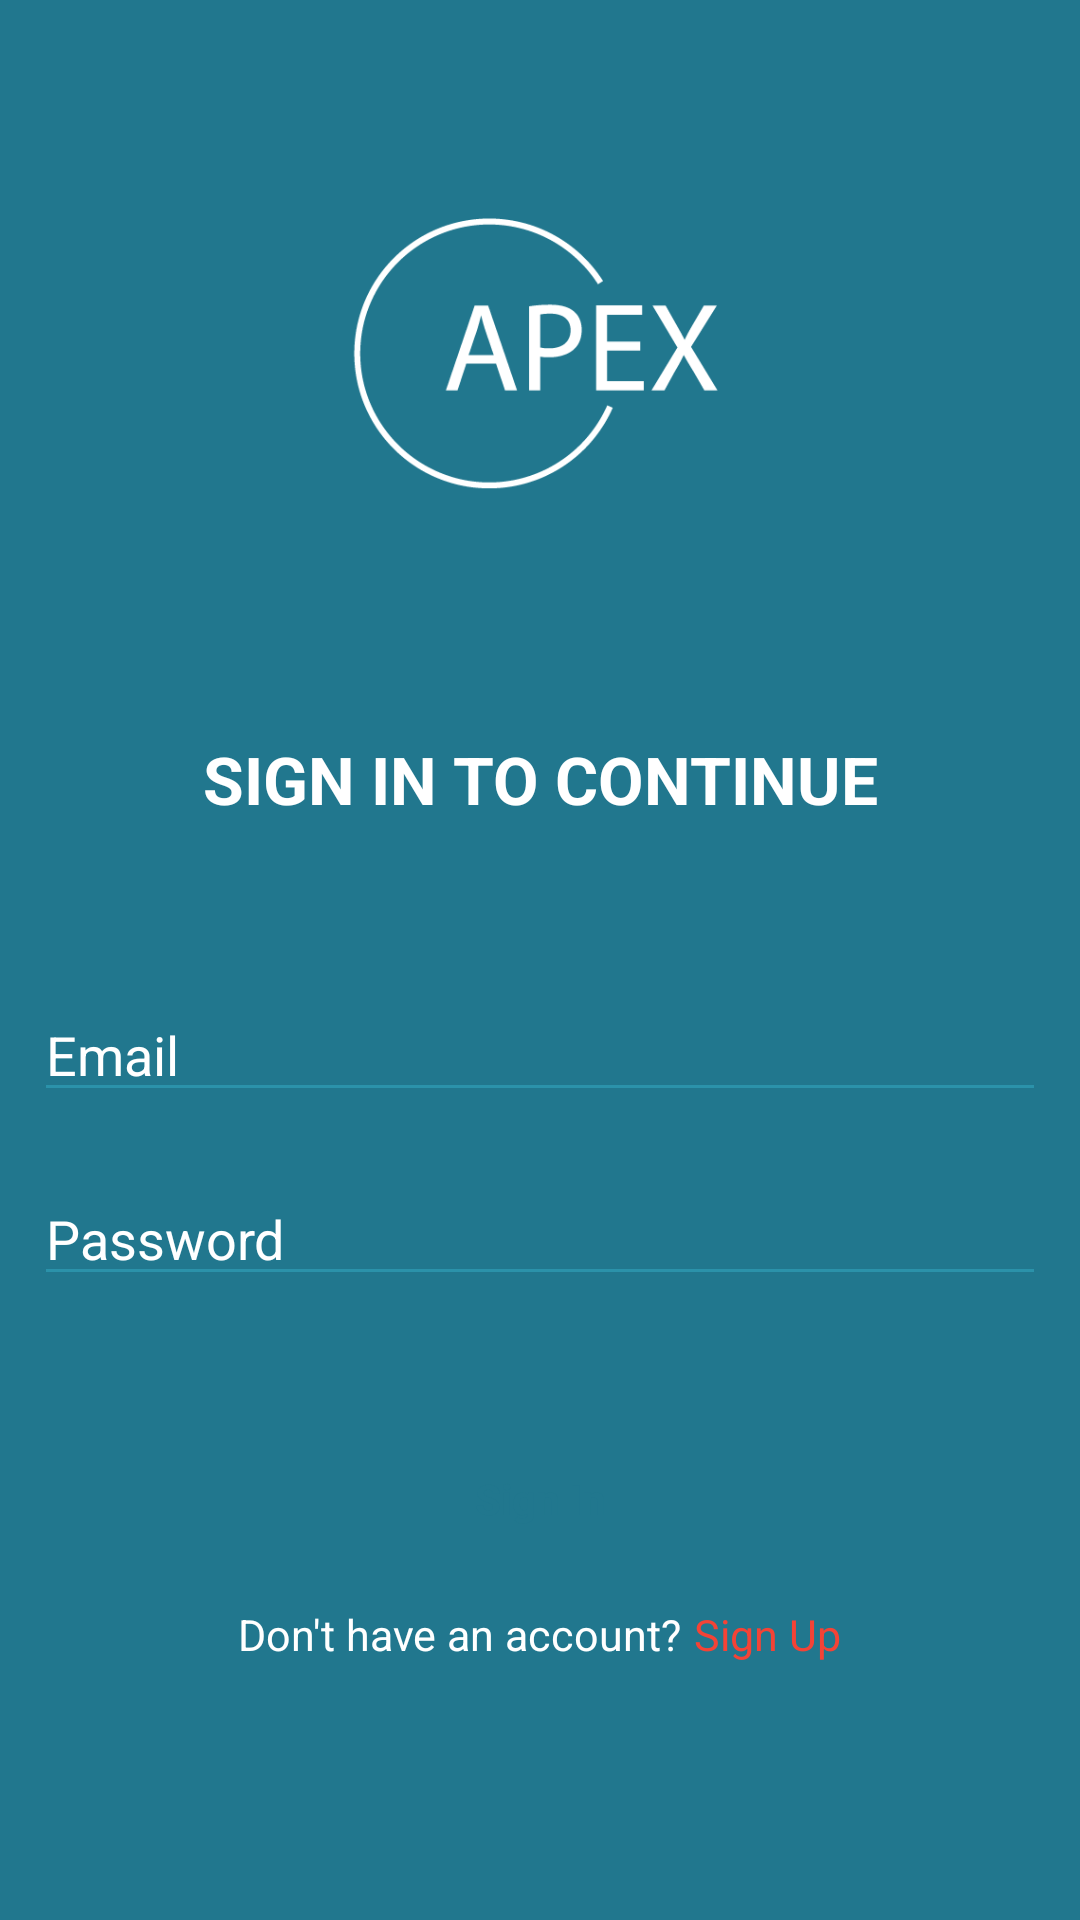

Write the Android layout XML for this screen, with the resource values it uses.
<!-- AndroidManifest.xml: application theme AppTheme -->
<!-- res/layout/activity_login.xml -->
<?xml version="1.0" encoding="utf-8"?>
<LinearLayout xmlns:android="http://schemas.android.com/apk/res/android"
    xmlns:tools="http://schemas.android.com/tools"
    android:layout_width="match_parent"
    android:layout_height="match_parent"
    android:background="@color/colorPrimaryDark"
    android:orientation="vertical"
    android:padding="@dimen/spacing_large">


    <FrameLayout
        android:id="@+id/progress"
        android:layout_width="match_parent"
        android:visibility="gone"
        android:layout_height="match_parent">

        <LinearLayout
            android:layout_gravity="center"
            android:layout_width="match_parent"
            android:orientation="vertical"
            android:layout_height="wrap_content">

            <TextView
                android:layout_width="wrap_content"
                android:layout_height="wrap_content"
                android:layout_gravity="center"
                android:textSize="7pt"
                android:text="please wait a moment!"
                android:textAppearance="@style/Base.TextAppearance.AppCompat.Caption"
                android:textColor="@color/white" />

            <ProgressBar
                android:layout_gravity="center"
                android:id="@+id/progressBar"
                android:visibility="gone"
                android:layout_width="wrap_content"
                android:layout_height="wrap_content" />

        </LinearLayout>
    </FrameLayout>

    <View
        android:layout_width="0dp"
        android:layout_height="@dimen/spacing_middle" />

    <ImageView
        android:layout_width="200dp"
        android:layout_height="200dp"
        android:layout_gravity="center_horizontal"
        android:contentDescription="@string/logo"
        android:scaleType="fitXY"
        android:src="@drawable/apex_logo" />

    <View
        android:layout_width="0dp"
        android:layout_height="@dimen/spacing_large" />

    <TextView
        android:layout_width="wrap_content"
        android:layout_height="wrap_content"
        android:layout_gravity="center_horizontal"
        android:layout_marginTop="@dimen/spacing_medium"
        android:gravity="center"
        android:text="SIGN IN TO CONTINUE"
        android:textAppearance="@style/Base.TextAppearance.AppCompat.Large"
        android:textColor="@color/colorPrimary"
        android:textStyle="bold" />

    <View
        android:layout_width="0dp"
        android:layout_height="@dimen/spacing_xxxlarge"/>


    <com.google.android.material.textfield.TextInputEditText
        android:id="@+id/email"
        android:layout_width="match_parent"
        android:layout_height="wrap_content"
        android:layout_marginLeft="-4dp"
        android:layout_marginRight="-4dp"
        android:hint="Email"
        android:inputType="textEmailAddress"
        android:maxLength="50"
        android:maxLines="1"
        android:singleLine="true"
        android:textColor="@color/white"
        android:textColorHighlight="@color/colorPrimaryLight"
        android:textColorHint="@color/white"
        android:textColorLink="@color/colorPrimaryLight"
        android:theme="@style/EditText.Blue" />

    <View
        android:layout_width="0dp"
        android:layout_height="@dimen/spacing_mlarge" />

    <com.google.android.material.textfield.TextInputEditText
        android:id="@+id/password"
        android:layout_width="match_parent"
        android:layout_height="wrap_content"
        android:layout_marginLeft="-4dp"
        android:layout_marginRight="-4dp"
        android:hint="Password"
        android:inputType="textPassword"
        android:maxLength="50"
        android:maxLines="1"
        android:singleLine="true"
        android:textColor="@color/white"
        android:textColorHint="@color/white"
        android:theme="@style/EditText.Blue" />

    <View
        android:layout_width="0dp"
        android:layout_height="@dimen/spacing_mlarge" />













    <View
        android:layout_width="0dp"
        android:layout_height="@dimen/spacing_mlarge" />

    <Button
        android:id="@+id/loginBtnSignIn"
        android:layout_width="match_parent"
        android:layout_height="55dp"
        android:layout_marginLeft="-4dp"
        android:layout_marginRight="-4dp"
        android:background="@drawable/btn_rounded_primary"
        android:text="@string/sign_in"
        android:textAllCaps="false"
        android:textColor="@color/colorPrimaryDark"
        android:textStyle="bold" />


    <View
        android:layout_width="0dp"
        android:layout_height="@dimen/spacing_medium" />

    <LinearLayout
        android:layout_width="match_parent"
        android:layout_height="wrap_content"
        android:gravity="center"
        android:orientation="horizontal">

        <TextView
            android:id="@+id/letting"
            android:layout_width="wrap_content"
            android:layout_height="wrap_content"
            android:layout_gravity="center"
            android:layout_marginTop="2dp"
            android:textSize="7pt"
            android:layout_marginEnd="4dp"
            android:text="@string/don_t_have_an_account"
            android:textAppearance="@style/Base.TextAppearance.AppCompat.Caption"
            android:textColor="@color/white" />


        <TextView
            android:id="@+id/txtLoginSignupPoint"
            android:layout_width="wrap_content"
            android:layout_height="wrap_content"
            android:layout_gravity="center"
            android:layout_marginTop="2dp"
            android:textSize="7pt"
            android:text="@string/sign_up"
            android:textAppearance="@style/Base.TextAppearance.AppCompat.Caption"
            android:textColor="@color/red_500" />

    </LinearLayout>

    <View
        android:layout_width="0dp"
        android:layout_height="@dimen/spacing_xxxlarge" />


</LinearLayout>
<!-- resources referenced by this layout -->
<resources>
  <color name="colorPrimary">#ffffff</color>
  <color name="colorPrimaryDark">#21778e</color>
  <color name="colorPrimaryLight">#2b92aa</color>
  <color name="red_500">#F44336</color>
  <color name="white">#FFFFFF</color>
  <dimen name="spacing_large">15dp</dimen>
  <dimen name="spacing_medium">5dp</dimen>
  <dimen name="spacing_middle">10dp</dimen>
  <dimen name="spacing_mlarge">20dp</dimen>
  <dimen name="spacing_xxxlarge">55dp</dimen>
  <!-- drawable apex_logo: png bitmap (drawable, 8519 bytes) -->
  <string name="don_t_have_an_account">Don\'t have an account?</string>
  <string name="logo">logo</string>
  <string name="sign_in">Sign In</string>
  <string name="sign_up">Sign Up</string>
  <style name="EditText.Blue" parent="@style/AppTheme">
          <item name="colorControlActivated">@color/colorPrimary</item>
          <item name="colorControlHighlight">@color/colorPrimary</item>
          <item name="colorControlNormal">@color/colorPrimaryLight</item>
      </style>
  <style name="AppTheme" parent="BaseTheme" />
  <style name="BaseTheme" parent="Theme.AppCompat.Light.NoActionBar">
          
          <item name="colorPrimary">@color/colorPrimary</item>
          <item name="colorPrimaryDark">@color/colorPrimaryDark</item>
          <item name="colorAccent">@color/colorAccent</item>
          <item name="windowActionModeOverlay">true</item>
          <item name="android:actionModeBackground">@color/blue_grey_600</item>
          <item name="android:dialogTheme">@style/Dialog.Theme</item>
      </style>
  <color name="colorAccent">#ffffff</color>
  <color name="blue_grey_600">#546E7A</color>
  <style name="Dialog.Theme" parent="Theme.AppCompat.Light.Dialog">
          <item name="colorPrimary">@color/colorPrimary</item>
          <item name="colorPrimaryDark">@color/colorPrimaryDark</item>
          <item name="colorAccent">@color/colorAccent</item>
      </style>
</resources>
